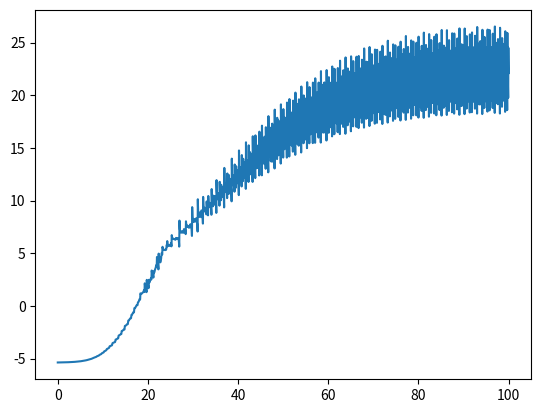

Reproduce this figure in Python.
import matplotlib.pyplot as plt
from math import sin,cos

g = 9.8
l_1 = 0.5
l_2 = 0.5
m_1 = 0.5
m_2 = 0.3
M = m_2/(m_1+m_2)
l = l_2/l_1
w = (g/l_1)**0.5

def t1(t,X):#X = [theta1,theta2,thetadot1,thetadot2]
    return X[2]
def t2(t,X):
    return X[3]
def td1(t,X):
    return (w**2*l*(-sin(X[0])+M*cos(X[0]-X[1])*sin(X[1]))-M*l*(X[2]**2*cos(X[0]-X[1])+l*X[3]**2)*sin(X[0]-X[1]))/(l-M*l*cos(X[0]-X[1])**2)
def td2(t,X):
    return (w**2*cos(X[0]-X[1])*sin(X[0])-w**2*sin(X[1])+(X[2]**2+M*l*X[3]**2*cos(X[0]-X[1]))*sin(X[0]-X[1]))/(l-M*l*cos(X[0]-X[1])**2)

def energy(X):#エネルギー(ハミルトニアン)
    t = 0.5*m_1*l_1**2*X[2]**2+0.5*m_2*(l_1**2*X[2]**2+l_2**2*X[3]**2+2*l_1*l_2*X[2]*X[3]*cos(X[0]-X[1]))
    u = -m_1*l_1*g*cos(X[0])-m_2*g*(l_1*cos(X[0])+l_2*cos(X[1]))
    return t+u

def euler(n,a,h,Y_a):#陽的Euler法
    Y = Y_a
    F = [t1,t2,td1,td2]
    E = [energy(Y_a)]
    for i in range(0,n):
        Y = [Y[j]+h*F[j](a+h*i,Y) for j in range(4)]
        E.append(energy(Y))
    x = [a+h*i for i in range(n+1)]
    plt.plot(x,E,"-")
    plt.show()
n = 10000
a = 0
h = 0.01
Y = [0.1,0,0,0]
euler(n,a,h,Y)
